Run: headless pygame with SDL's dummy video driver; simulated clock (each Clock.tick advances the game by its frame time, no real sleeping); random seed 0; keys injected as events and as key.get_pressed() state; no mouse input.
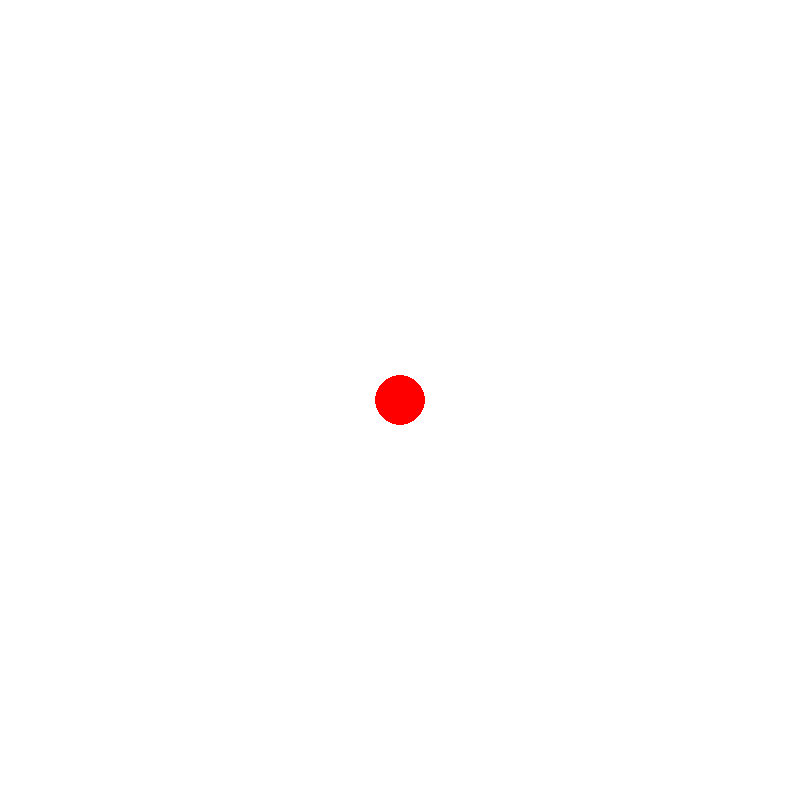
Frame 1 of 4 · flips 1–60 · no input
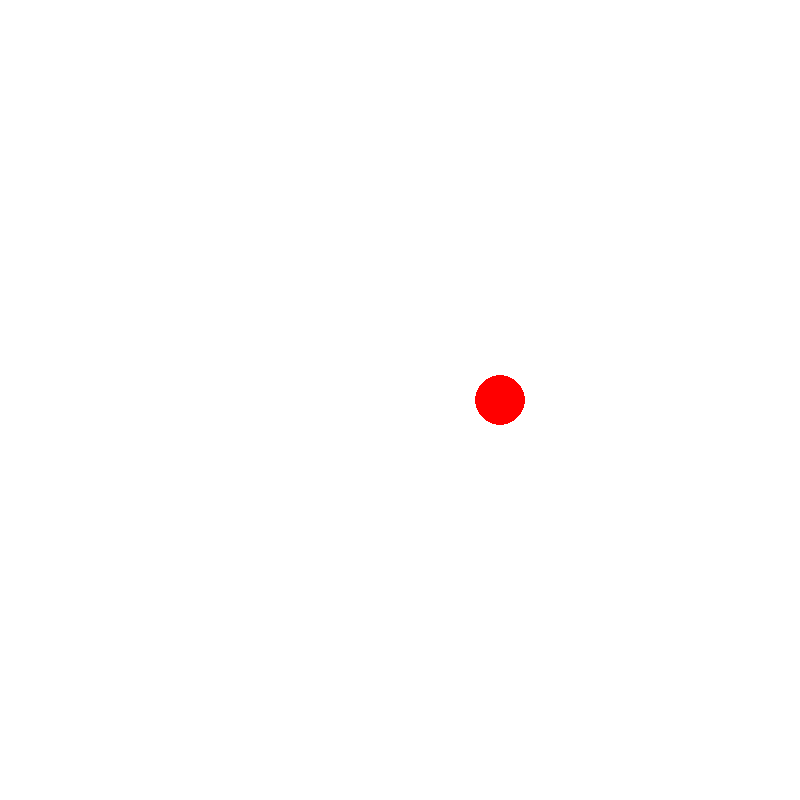
Frame 2 of 4 · flips 61–180 · tapped SPACE, RETURN · held RIGHT (→), D
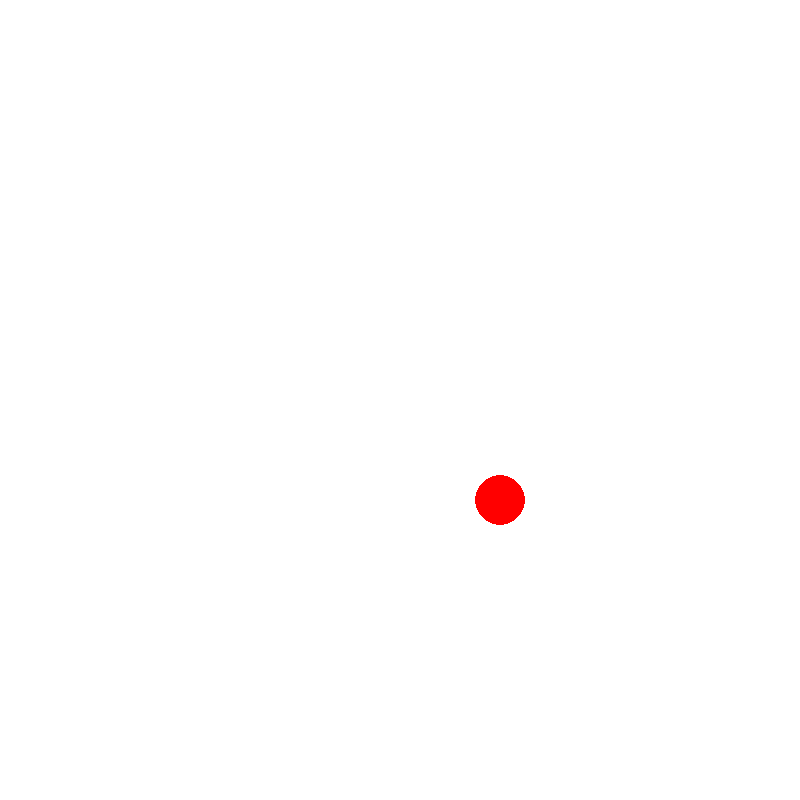
Frame 3 of 4 · flips 181–300 · held DOWN (↓), S
Frame 4 of 4 · flips 301–420 · held LEFT (←), A, UP (↑), W · screen same as frame 1, image omitted

The pygame program that drew these frames:

import pygame

pygame.init()
screen = pygame.display.set_mode((800, 800))
clock = pygame.time.Clock()
FPS = 50
done =  False
posX = 400
posY = 400
speed = 100
while not done:
    for event in pygame.event.get():
        if event.type == pygame.QUIT:
            done = True
        if event.type == pygame.KEYDOWN and event.key == pygame.K_UP:
            if posY > speed:
                posY -= speed
        if event.type == pygame.KEYDOWN and event.key == pygame.K_DOWN:
            if posY < 750:
                posY += speed  
        if event.type == pygame.KEYDOWN and event.key == pygame.K_LEFT:
            if posX > speed:
                posX -= speed
        if event.type == pygame.KEYDOWN and event.key == pygame.K_RIGHT:
            if posX < 765:
                posX += speed

    screen.fill((255, 255, 255))
        # circle on surface with color red, on center(400, 400), and with radius 25 
    pygame.draw.circle(screen, (255, 0, 0), (posX, posY), 25)
    pygame.display.flip()
    clock.tick(FPS)
pygame.quit()
